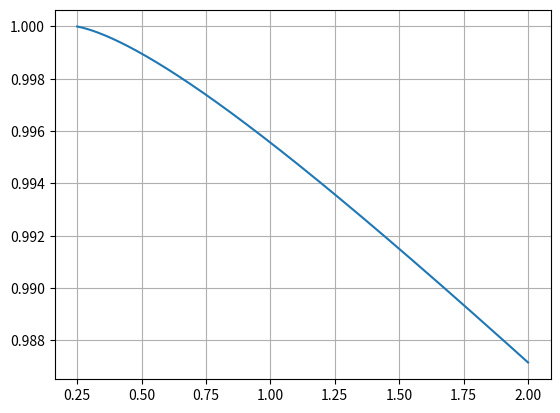

This figure's Python source:
import numpy as np
import sympy
import matplotlib.pyplot as plt
from math import factorial

x=sympy.symbols('x')
y=sympy.Function('y')(x)

x0=0.25
y0=1
h=0.01

yl=[] #лист со значениями 1й и 2й производной
x_x=[x0] #лист для отрисовки(x)
y_y=[] #лист для отрисовки(y)

def Sympy(f,x_x,y_y): 
    f=sympy.Add(f)
    f=f.subs({x:x_x,y:y_y})
    return float(f)

def Taylor(y1,y2,x): #ряд Тейлора 
    return 1+h*y1/(factorial(1))*(x-0.25)+(h/2)*y2/(factorial(2))*(x-0.25)**2

def Idiff(func): #производная неявной функции 
    f=sympy.idiff(func,y,x)
    return f

funcc=-x*(y**4+1)/(2*(x*y+y)) #1я производная
val=Sympy(funcc,x0,y0)
yl.append(val)
func1=Idiff(funcc) #2я производная
val=Sympy(func1,x0,y0)
yl.append(val)
y0=Taylor(yl[0],yl[1],x0)
y_y.append(y0)

while abs(x0)<2:
    x0=x0+h #изменение x
    x_x.append(x0)
    y0=Taylor(yl[0],yl[1],x0)
    y_y.append(y0)
    val=Sympy(funcc,x0,y0) #замена 1й производной при новом x
    yl[0]=val
    val=Sympy(func1,x0,y0) #замена 2й производной при новом x
    yl[1]=val
plt.plot(x_x,y_y)
plt.grid()
